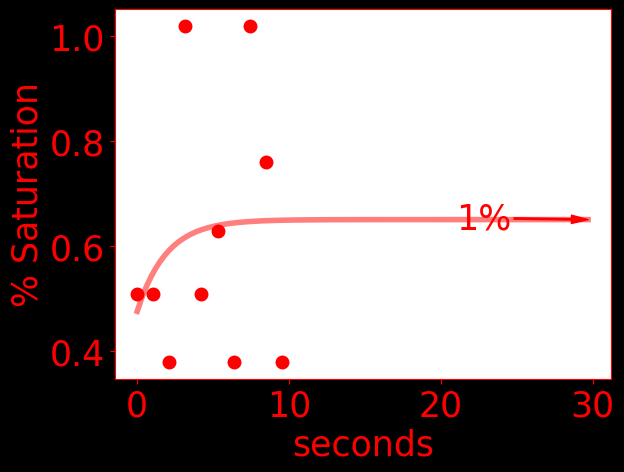

Data behind this chart, as committed beside it:
time, do, temperature, pressure
0.0, 0.51, 28.34, 1029
1062, 0.51, 27.21, 1028
2117, 0.38, 26.6, 1029
3179, 1.02, 26.25, 1031
4234, 0.51, 25.98, 1029
5296, 0.63, 25.81, 1028
6351, 0.38, 25.68, 1032
7414, 1.02, 25.57, 1031
8468, 0.76, 25.53, 1031
9531, 0.38, 25.47, 1028
